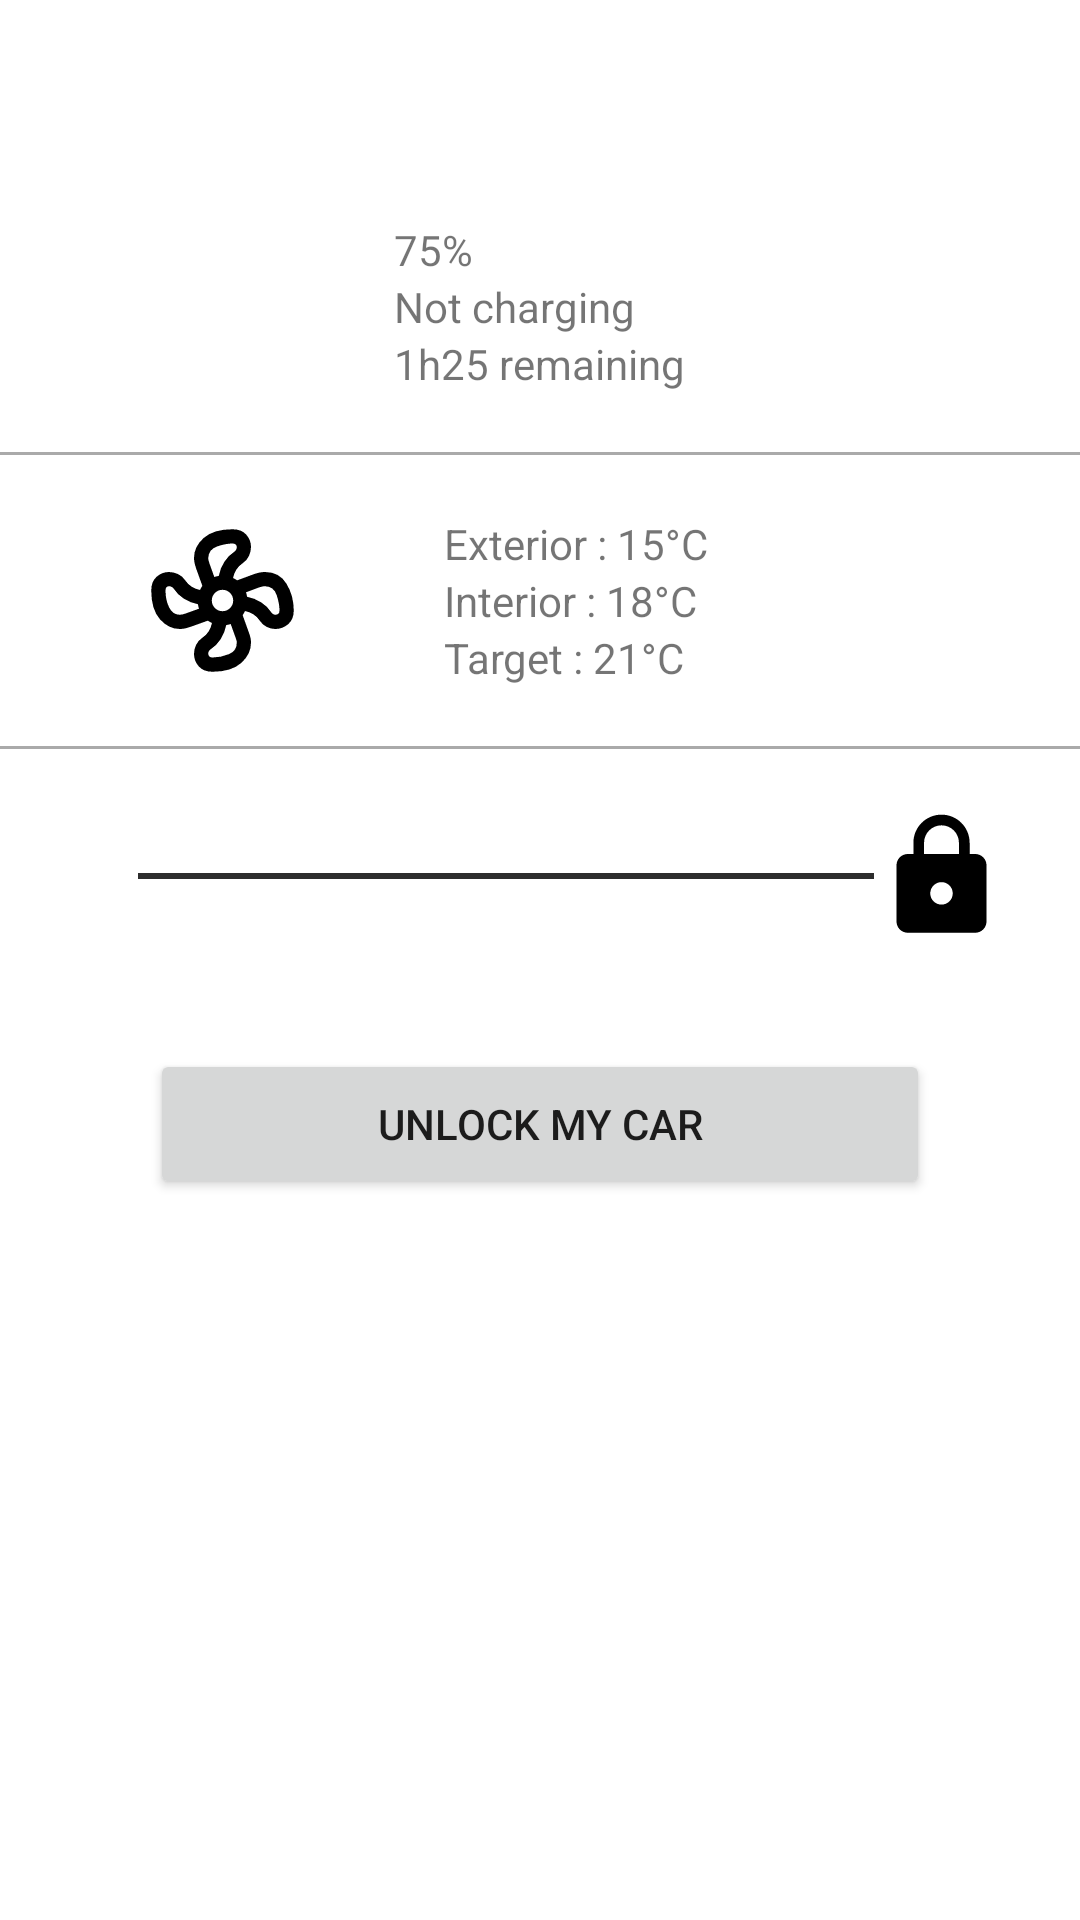

The Android layout XML behind this screen, and the referenced resources:
<!-- AndroidManifest.xml: application theme Theme.Hello -->
<!-- res/layout/fragment_home.xml -->
<?xml version="1.0" encoding="utf-8"?>
<androidx.constraintlayout.widget.ConstraintLayout xmlns:android="http://schemas.android.com/apk/res/android"
    xmlns:app="http://schemas.android.com/apk/res-auto"
    xmlns:tools="http://schemas.android.com/tools"
    android:layout_width="match_parent"
    android:layout_height="match_parent"
    tools:context=".ui.home.HomeFragment">

    

    <TextView
        android:id="@+id/activeCar"
        android:layout_width="match_parent"
        android:layout_height="wrap_content"
        app:layout_constraintTop_toTopOf="parent"
        android:textSize="25sp"
        android:textAlignment="center"
        android:padding="10dp">
    </TextView>

    <ScrollView
        android:id="@+id/mainScrollView"
        android:layout_width="match_parent"
        android:layout_height="0dp"
        android:layout_marginBottom="60dp"
        app:layout_constraintTop_toBottomOf="@id/activeCar"
        app:layout_constraintBottom_toBottomOf="parent">


        <LinearLayout
            android:layout_width="match_parent"
            android:layout_height="wrap_content"
            android:orientation="vertical">

            <LinearLayout
                android:layout_width="match_parent"
                android:layout_height="match_parent"
                android:orientation="horizontal"
                android:layout_marginTop="20dp"
                android:layout_marginBottom="20dp">

                <ImageView
                    android:id="@+id/iconBatteryLevel"
                    android:layout_width="wrap_content"
                    android:layout_height="match_parent"
                    android:layout_weight="1"
                    android:src="@drawable/ic_battery_5_bar_24" />


                <LinearLayout
                    android:layout_width="wrap_content"
                    android:layout_height="wrap_content"
                    android:orientation="vertical"
                    android:layout_weight="1">

                    <TextView
                        android:id="@+id/batteryLevel"
                        android:layout_width="wrap_content"
                        android:layout_height="wrap_content"
                        android:text="75%" />

                    <TextView
                        android:id="@+id/chargePower"
                        android:layout_width="wrap_content"
                        android:layout_height="wrap_content"
                        android:text="Not charging" />

                    <TextView
                        android:id="@+id/remaining100SOC"
                        android:layout_width="wrap_content"
                        android:layout_height="wrap_content"
                        android:text="1h25 remaining" />
                </LinearLayout>

            </LinearLayout>

            <View
                android:layout_width="match_parent"
                android:layout_height="1dp"
                android:background="@android:color/darker_gray" />

            <LinearLayout
                android:layout_width="match_parent"
                android:layout_height="match_parent"
                android:orientation="horizontal"
                android:layout_marginTop="20dp"
                android:layout_marginBottom="20dp">

                <ImageView
                    android:id="@+id/iconFan"
                    android:layout_width="wrap_content"
                    android:layout_height="match_parent"
                    android:layout_weight="1"
                    android:src="@drawable/ic_mode_fan_24" />


                <LinearLayout
                    android:layout_width="wrap_content"
                    android:layout_height="wrap_content"
                    android:orientation="vertical"
                    android:layout_weight="1">

                    <TextView
                        android:id="@+id/exteriorTemperature"
                        android:layout_width="wrap_content"
                        android:layout_height="wrap_content"
                        android:text="Exterior : 15°C" />

                    <TextView
                        android:id="@+id/interiorTemperature"
                        android:layout_width="wrap_content"
                        android:layout_height="wrap_content"
                        android:text="Interior : 18°C" />

                    <TextView
                        android:id="@+id/targetTemperature"
                        android:layout_width="wrap_content"
                        android:layout_height="wrap_content"
                        android:text="Target : 21°C" />
                </LinearLayout>

            </LinearLayout>

            <View
                android:layout_width="match_parent"
                android:layout_height="1dp"
                android:background="@android:color/darker_gray" />

            <LinearLayout
                android:layout_width="match_parent"
                android:layout_height="60dp"
                android:orientation="horizontal"
                android:layout_marginTop="20dp"
                android:layout_marginBottom="20dp">

                <SeekBar
                    android:id="@+id/sliderVerrouillage"
                    android:layout_width="match_parent"
                    android:layout_height="wrap_content"
                    android:layout_marginStart="30dp"
                    android:layout_marginEnd="30dp"
                    android:layout_weight="1"
                    android:progress="100"
                    android:thumb="@drawable/ic_lock_45"/>


            </LinearLayout>

            <Button
                android:id="@+id/longPressButton"
                android:layout_width="match_parent"
                android:layout_height="50dp"
                android:layout_marginStart="50dp"
                android:layout_marginEnd="50dp"
                android:onClick="onLongPressButtonLongClick"
                android:text="UNLOCK MY CAR"></Button>

        </LinearLayout>
    </ScrollView>



</androidx.constraintlayout.widget.ConstraintLayout>
<!-- resources referenced by this layout -->
<resources>
  <!-- drawable ic_lock_45 (drawable) -->
  <vector android:height="45dp" android:tint="#000000"
      android:viewportHeight="24" android:viewportWidth="24"
      android:width="45dp" xmlns:android="http://schemas.android.com/apk/res/android">
      <path android:fillColor="@android:color/white" android:pathData="M18,8h-1L17,6c0,-2.76 -2.24,-5 -5,-5S7,3.24 7,6v2L6,8c-1.1,0 -2,0.9 -2,2v10c0,1.1 0.9,2 2,2h12c1.1,0 2,-0.9 2,-2L20,10c0,-1.1 -0.9,-2 -2,-2zM12,17c-1.1,0 -2,-0.9 -2,-2s0.9,-2 2,-2 2,0.9 2,2 -0.9,2 -2,2zM15.1,8L8.9,8L8.9,6c0,-1.71 1.39,-3.1 3.1,-3.1 1.71,0 3.1,1.39 3.1,3.1v2z"/>
  </vector>
  <!-- drawable ic_mode_fan_24: vector/xml drawable (drawable, 2981 chars, omitted) -->
  <style name="Theme.Hello" parent="Theme.MaterialComponents.DayNight.DarkActionBar">
          
          <item name="colorPrimary">@color/darkgrey</item>
          <item name="colorPrimaryVariant">@color/black</item>
          <item name="colorOnPrimary">@color/white</item>
          
          <item name="colorSecondary">@color/darkgrey</item>
          <item name="colorSecondaryVariant">@color/darkgrey</item>
          <item name="colorOnSecondary">@color/black</item>
          
          <item name="android:statusBarColor">?attr/colorPrimaryVariant</item>
          
      </style>
  <color name="darkgrey">#FF2D2D2D</color>
  <color name="black">#FF000000</color>
  <color name="white">#FFFFFFFF</color>
</resources>
